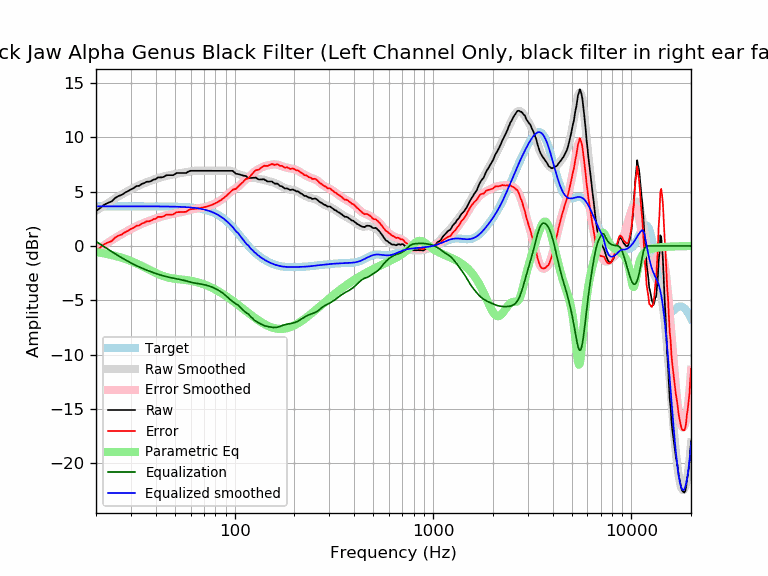

Source data for this figure (header and first rows):
frequency, raw, error, smoothed, error_smoothed, equalization, parametric_eq, equalized_raw, equalized_smoothed, target
20, 3.19, -0.45, 3.23, -0.42, 0.42, -0.56, 3.61, 3.65, 3.65
21, 3.49, -0.15, 3.49, -0.16, 0.16, -0.62, 3.66, 3.65, 3.65
22, 3.80, 0.15, 3.73, 0.08, -0.08, -0.69, 3.72, 3.65, 3.65
23, 3.97, 0.32, 3.96, 0.31, -0.31, -0.76, 3.66, 3.65, 3.65
24, 4.10, 0.45, 4.17, 0.53, -0.53, -0.84, 3.57, 3.65, 3.65
25, 4.42, 0.77, 4.38, 0.73, -0.73, -0.92, 3.69, 3.65, 3.65
26, 4.60, 0.96, 4.56, 0.92, -0.92, -1.00, 3.69, 3.65, 3.65
27, 4.71, 1.06, 4.74, 1.09, -1.09, -1.09, 3.61, 3.65, 3.65
28, 4.90, 1.26, 4.91, 1.26, -1.26, -1.19, 3.65, 3.65, 3.65
29, 5.04, 1.39, 5.06, 1.41, -1.41, -1.29, 3.63, 3.65, 3.65
30, 5.21, 1.56, 5.20, 1.56, -1.56, -1.39, 3.65, 3.65, 3.65
31, 5.33, 1.69, 5.34, 1.69, -1.69, -1.50, 3.64, 3.65, 3.65
32, 5.51, 1.86, 5.46, 1.82, -1.82, -1.61, 3.69, 3.65, 3.65
33, 5.53, 1.89, 5.58, 1.93, -1.93, -1.72, 3.60, 3.65, 3.65
34, 5.71, 2.06, 5.68, 2.04, -2.04, -1.84, 3.67, 3.65, 3.65
35, 5.78, 2.14, 5.78, 2.13, -2.13, -1.96, 3.65, 3.64, 3.64
36, 5.91, 2.27, 5.87, 2.22, -2.22, -2.07, 3.69, 3.64, 3.64
37, 5.91, 2.27, 5.95, 2.31, -2.31, -2.18, 3.60, 3.64, 3.64
38, 5.98, 2.34, 6.03, 2.39, -2.39, -2.29, 3.60, 3.64, 3.64
39, 6.11, 2.47, 6.10, 2.46, -2.46, -2.39, 3.65, 3.64, 3.64
40, 6.14, 2.50, 6.17, 2.53, -2.53, -2.49, 3.61, 3.64, 3.64
41, 6.31, 2.67, 6.24, 2.60, -2.60, -2.58, 3.71, 3.64, 3.64
42, 6.31, 2.68, 6.30, 2.66, -2.66, -2.66, 3.65, 3.64, 3.64
43, 6.31, 2.68, 6.35, 2.71, -2.71, -2.73, 3.60, 3.64, 3.64
44, 6.36, 2.73, 6.40, 2.76, -2.76, -2.80, 3.60, 3.63, 3.63
45, 6.49, 2.86, 6.44, 2.81, -2.81, -2.85, 3.68, 3.63, 3.63
46, 6.51, 2.88, 6.48, 2.85, -2.85, -2.90, 3.66, 3.63, 3.63
47, 6.51, 2.89, 6.52, 2.89, -2.89, -2.94, 3.62, 3.63, 3.63
48, 6.51, 2.89, 6.55, 2.93, -2.93, -2.97, 3.58, 3.62, 3.62
49, 6.51, 2.89, 6.59, 2.97, -2.97, -3.00, 3.55, 3.62, 3.62
50, 6.61, 3.00, 6.62, 3.00, -3.00, -3.02, 3.61, 3.62, 3.62
51, 6.72, 3.10, 6.65, 3.03, -3.03, -3.04, 3.68, 3.61, 3.61
52, 6.72, 3.11, 6.67, 3.06, -3.06, -3.06, 3.65, 3.61, 3.61
53, 6.72, 3.11, 6.69, 3.09, -3.09, -3.08, 3.62, 3.60, 3.60
54, 6.72, 3.12, 6.72, 3.12, -3.12, -3.09, 3.59, 3.59, 3.59
55, 6.72, 3.13, 6.74, 3.15, -3.15, -3.11, 3.56, 3.59, 3.59
56, 6.72, 3.14, 6.76, 3.18, -3.18, -3.12, 3.53, 3.58, 3.58
57, 6.72, 3.14, 6.79, 3.22, -3.22, -3.14, 3.50, 3.57, 3.57
58, 6.82, 3.25, 6.82, 3.25, -3.25, -3.16, 3.56, 3.56, 3.56
59, 6.88, 3.33, 6.84, 3.29, -3.29, -3.18, 3.59, 3.55, 3.55
60, 6.92, 3.38, 6.87, 3.33, -3.33, -3.20, 3.59, 3.54, 3.54
61, 6.92, 3.39, 6.89, 3.36, -3.36, -3.23, 3.55, 3.53, 3.53
62, 6.92, 3.40, 6.91, 3.39, -3.39, -3.25, 3.52, 3.51, 3.51
63, 6.92, 3.42, 6.92, 3.42, -3.42, -3.28, 3.50, 3.50, 3.50
64, 6.92, 3.43, 6.92, 3.44, -3.44, -3.31, 3.48, 3.48, 3.48
65, 6.92, 3.45, 6.92, 3.46, -3.46, -3.35, 3.46, 3.47, 3.47
66, 6.92, 3.47, 6.92, 3.48, -3.48, -3.38, 3.44, 3.45, 3.45
67, 6.92, 3.49, 6.92, 3.49, -3.49, -3.42, 3.42, 3.43, 3.43
68, 6.92, 3.51, 6.92, 3.51, -3.51, -3.45, 3.40, 3.41, 3.41
69, 6.92, 3.53, 6.92, 3.53, -3.53, -3.49, 3.38, 3.38, 3.38
70, 6.92, 3.56, 6.92, 3.56, -3.56, -3.53, 3.36, 3.36, 3.36
71, 6.92, 3.59, 6.92, 3.59, -3.59, -3.58, 3.33, 3.33, 3.33
72, 6.92, 3.62, 6.92, 3.62, -3.62, -3.62, 3.30, 3.30, 3.30
73, 6.92, 3.65, 6.92, 3.65, -3.65, -3.67, 3.27, 3.27, 3.27
74, 6.92, 3.68, 6.92, 3.68, -3.68, -3.71, 3.24, 3.24, 3.24
75, 6.92, 3.72, 6.92, 3.72, -3.72, -3.76, 3.20, 3.20, 3.20
76, 6.92, 3.75, 6.92, 3.75, -3.75, -3.81, 3.16, 3.16, 3.16
77, 6.92, 3.79, 6.92, 3.79, -3.79, -3.86, 3.12, 3.12, 3.12
78, 6.92, 3.84, 6.92, 3.84, -3.84, -3.91, 3.08, 3.08, 3.08
79, 6.92, 3.88, 6.92, 3.88, -3.88, -3.97, 3.03, 3.03, 3.03
... 553 more rows
